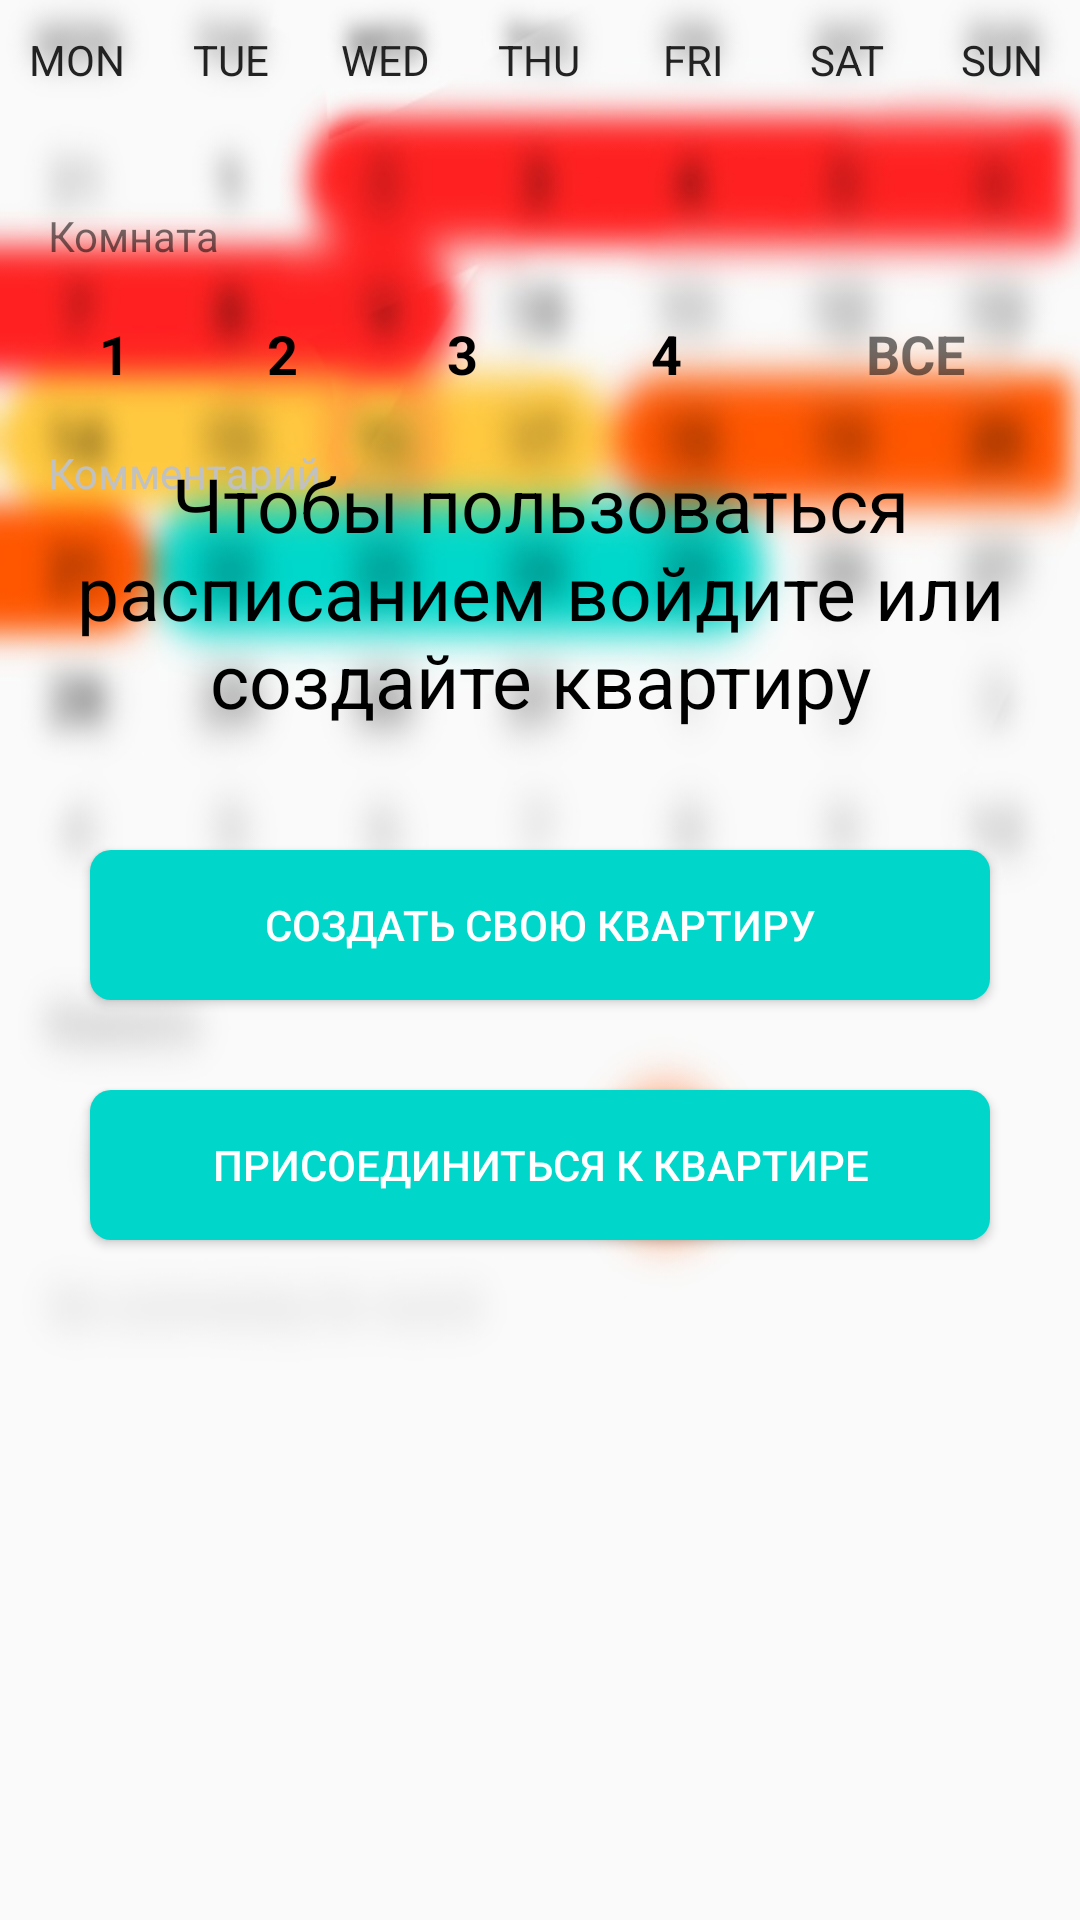

This screen was rendered from an Android layout file. Write that file and the resources it references.
<!-- AndroidManifest.xml: application theme AppTheme -->
<!-- res/layout/fragment_schedule.xml -->
<?xml version="1.0" encoding="utf-8"?>
<android.support.constraint.ConstraintLayout xmlns:android="http://schemas.android.com/apk/res/android"
    xmlns:app="http://schemas.android.com/apk/res-auto"
    xmlns:tools="http://schemas.android.com/tools"
    android:id="@+id/cl_schedule_root_view"
    android:layout_width="match_parent"
    android:layout_height="match_parent"
    android:background="@drawable/schedule_no_room_bg"
    android:orientation="vertical"
    tools:context=".presentation.schedule.ScheduleFragment">

    <android.support.constraint.ConstraintLayout
        android:id="@+id/schedule_calendar_group"
        android:layout_width="match_parent"
        android:layout_height="match_parent">
        
        <LinearLayout
            android:id="@+id/ll_schedule_header"
            android:layout_width="match_parent"
            android:layout_height="40dp"
            android:gravity="center_vertical"
            android:orientation="horizontal">

            <TextView
                android:layout_width="0dp"
                android:layout_height="wrap_content"
                android:layout_weight="1"
                android:gravity="center_horizontal"
                android:text="MON"
                android:textColor="#222222" />

            <TextView
                android:layout_width="0dp"
                android:layout_height="wrap_content"
                android:layout_weight="1"
                android:gravity="center_horizontal"
                android:text="TUE"
                android:textColor="#222222" />

            <TextView
                android:layout_width="0dp"
                android:layout_height="wrap_content"
                android:layout_weight="1"
                android:gravity="center_horizontal"
                android:text="WED"
                android:textColor="#222222" />

            <TextView
                android:layout_width="0dp"
                android:layout_height="wrap_content"
                android:layout_weight="1"
                android:gravity="center_horizontal"
                android:text="THU"
                android:textColor="#222222" />

            <TextView
                android:layout_width="0dp"
                android:layout_height="wrap_content"
                android:layout_weight="1"
                android:gravity="center_horizontal"
                android:text="FRI"
                android:textColor="#222222" />

            <TextView
                android:layout_width="0dp"
                android:layout_height="wrap_content"
                android:layout_weight="1"
                android:gravity="center_horizontal"
                android:text="SAT"
                android:textColor="#222222" />


            <TextView
                android:layout_width="0dp"
                android:layout_height="wrap_content"
                android:layout_weight="1"
                android:gravity="center_horizontal"
                android:text="SUN"
                android:textColor="#222222" />
        </LinearLayout>

        
        <GridView
            android:id="@+id/gv_schedule_grid"
            android:layout_width="match_parent"
            android:layout_height="wrap_content"
            android:gravity="center_horizontal"
            android:horizontalSpacing="0dp"
            android:numColumns="7"
            android:stretchMode="columnWidth"
            app:layout_constraintTop_toBottomOf="@id/ll_schedule_header" />


        
        <ImageView
            android:id="@+id/iv_schedule_prev_month"
            android:layout_width="20dp"
            android:layout_height="20dp"
            android:rotationY="180"
            android:src="@drawable/arrow"
            app:layout_constraintEnd_toStartOf="@id/tv_schedule_date_title"
            app:layout_constraintTop_toTopOf="@id/tv_schedule_date_title" />

        
        <TextView
            android:id="@+id/tv_schedule_date_title"
            android:layout_width="wrap_content"
            android:layout_height="wrap_content"
            android:layout_centerHorizontal="true"
            android:paddingLeft="25dp"
            android:paddingRight="25dp"
            app:layout_constraintEnd_toEndOf="parent"
            app:layout_constraintStart_toStartOf="parent"
            app:layout_constraintTop_toBottomOf="@id/gv_schedule_grid" />

        
        <ImageView
            android:id="@+id/iv_schedule_next_month"
            android:layout_width="20dp"
            android:layout_height="20dp"
            android:src="@drawable/arrow"
            app:layout_constraintStart_toEndOf="@id/tv_schedule_date_title"
            app:layout_constraintTop_toTopOf="@id/tv_schedule_date_title" />


        <TextView
            android:id="@+id/tv_schedule_room_title"
            android:layout_width="wrap_content"
            android:layout_height="wrap_content"
            android:layout_marginStart="16dp"
            android:layout_marginTop="10dp"
            android:layout_marginBottom="15dp"
            android:text="@string/schedule_room"
            app:layout_constraintStart_toStartOf="parent"
            app:layout_constraintTop_toBottomOf="@id/tv_schedule_date_title" />

        <TextView
            android:id="@+id/tv_schedule_room_1"
            android:layout_width="44dp"
            android:layout_height="44dp"
            android:layout_marginStart="16dp"
            android:layout_marginTop="8dp"
            android:gravity="center"
            android:text="1"
            android:textColor="@color/black"
            android:textSize="18sp"
            android:textStyle="bold"
            app:layout_constraintEnd_toStartOf="@+id/tv_schedule_room_2"
            app:layout_constraintHorizontal_bias="0.5"
            app:layout_constraintStart_toStartOf="parent"
            app:layout_constraintTop_toBottomOf="@+id/tv_schedule_room_title" />

        <TextView
            android:id="@+id/tv_schedule_room_2"
            android:layout_width="44dp"
            android:layout_height="44dp"
            android:layout_marginStart="12dp"
            android:layout_marginTop="8dp"
            android:gravity="center"
            android:text="2"
            android:textColor="@color/black"
            android:textSize="18sp"
            android:textStyle="bold"
            app:layout_constraintEnd_toStartOf="@+id/tv_schedule_room_3"
            app:layout_constraintHorizontal_bias="0.5"
            app:layout_constraintStart_toEndOf="@+id/tv_schedule_room_1"
            app:layout_constraintTop_toBottomOf="@+id/tv_schedule_room_title" />

        <TextView
            android:id="@+id/tv_schedule_room_3"
            android:layout_width="44dp"
            android:layout_height="44dp"
            android:layout_marginStart="16dp"
            android:layout_marginTop="8dp"
            android:gravity="center"
            android:text="3"
            android:textColor="@color/black"
            android:textSize="18sp"
            android:textStyle="bold"
            app:layout_constraintEnd_toStartOf="@+id/tv_schedule_room_4"
            app:layout_constraintHorizontal_bias="0.5"
            app:layout_constraintStart_toEndOf="@+id/tv_schedule_room_2"
            app:layout_constraintTop_toBottomOf="@+id/tv_schedule_room_title" />

        <TextView
            android:id="@+id/tv_schedule_room_4"
            android:layout_width="44dp"
            android:layout_height="44dp"
            android:layout_marginStart="24dp"
            android:layout_marginTop="8dp"
            android:gravity="center"
            android:text="4"
            android:textColor="@color/black"
            android:textSize="18sp"
            android:textStyle="bold"
            app:layout_constraintStart_toEndOf="@+id/tv_schedule_room_3"
            app:layout_constraintTop_toBottomOf="@+id/tv_schedule_room_title" />

        <TextView
            android:id="@+id/tv_schedule_all_rooms"
            android:layout_width="44dp"
            android:layout_height="44dp"
            android:layout_marginEnd="33dp"
            android:gravity="center"
            android:text="@string/schedule_all_rooms"
            android:textAllCaps="true"
            android:textSize="18sp"
            android:textStyle="bold"
            app:layout_constraintEnd_toEndOf="parent"
            app:layout_constraintTop_toTopOf="@id/tv_schedule_room_4" />

        <TextView
            android:id="@+id/tv_schedule_commentary"
            android:layout_width="wrap_content"
            android:layout_height="wrap_content"
            android:layout_marginStart="16dp"
            android:layout_marginTop="8dp"
            android:text="@string/schedule_room_comment"
            android:textColor="#c1c1c1"
            app:layout_constraintStart_toStartOf="parent"
            app:layout_constraintTop_toBottomOf="@+id/tv_schedule_room_1" />
    </android.support.constraint.ConstraintLayout>


    <android.support.constraint.ConstraintLayout
        android:id="@+id/no_room_group"
        android:layout_width="match_parent"
        android:layout_height="match_parent"
        android:visibility="visible">

        <TextView
            android:id="@+id/tv_title"
            android:layout_width="wrap_content"
            android:layout_height="wrap_content"
            android:layout_marginStart="10dp"
            android:layout_marginEnd="10dp"
            android:gravity="center"
            android:text="@string/schedule_select_or_join_room"
            android:textColor="@color/black"
            android:textSize="25sp"
            app:layout_constraintBottom_toTopOf="@id/btn_create_room"
            app:layout_constraintEnd_toEndOf="parent"
            app:layout_constraintStart_toStartOf="parent"
            app:layout_constraintTop_toTopOf="parent"
            app:layout_constraintVertical_bias="0.4"
            app:layout_constraintVertical_chainStyle="packed" />

        <Button
            android:id="@+id/btn_create_room"
            android:layout_width="match_parent"
            android:layout_height="50dp"
            android:layout_marginStart="30dp"
            android:layout_marginTop="40dp"
            android:layout_marginEnd="30dp"
            android:background="@drawable/button"
            android:text="@string/button_create_room"
            android:textColor="@color/white"
            app:layout_constraintBottom_toTopOf="@id/btn_join_room"
            app:layout_constraintEnd_toEndOf="parent"
            app:layout_constraintStart_toStartOf="parent"
            app:layout_constraintTop_toBottomOf="@id/tv_title" />

        <Button
            android:id="@+id/btn_join_room"
            android:layout_width="match_parent"
            android:layout_height="50dp"
            android:layout_marginStart="30dp"
            android:layout_marginTop="30dp"
            android:layout_marginEnd="30dp"
            android:background="@drawable/button"
            android:text="@string/button_join_room"
            android:textColor="@color/white"
            app:layout_constraintBottom_toBottomOf="parent"
            app:layout_constraintEnd_toEndOf="parent"
            app:layout_constraintStart_toStartOf="parent"
            app:layout_constraintTop_toBottomOf="@id/btn_create_room" />
    </android.support.constraint.ConstraintLayout>
</android.support.constraint.ConstraintLayout>
<!-- resources referenced by this layout -->
<resources>
  <color name="black">#000</color>
  <color name="white">#fff</color>
  <!-- drawable button (drawable) -->
  <?xml version="1.0" encoding="utf-8"?>
  <selector xmlns:android="http://schemas.android.com/apk/res/android">
      <item>
          <shape android:shape="rectangle">
              <solid android:color="@color/appStaticInterface" />
              <corners android:radius="7dp"/>
              <size android:height="60dp" android:width="300dp"/>
          </shape>
      </item>
  </selector>
  <!-- drawable schedule_no_room_bg: jpg bitmap (drawable, 53081 bytes) -->
  <string name="button_create_room">Создать свою квартиру</string>
  <string name="button_join_room">Присоединиться к квартире</string>
  <string name="schedule_all_rooms">все</string>
  <string name="schedule_room">Комната</string>
  <string name="schedule_room_comment">Комментарий</string>
  <string name="schedule_select_or_join_room">Чтобы пользоваться расписанием войдите или создайте квартиру</string>
  <style name="AppTheme" parent="Base.Theme.AppCompat.Light">
          
          <item name="colorPrimary">@color/colorPrimary</item>
          <item name="colorPrimaryDark">@color/colorPrimaryDark</item>
          <item name="colorAccent">@color/colorAccent</item>
      </style>
  <color name="appStaticInterface">#FF00D6C9</color>
  <color name="colorPrimary">#fff</color>
  <color name="colorPrimaryDark">#9e9e9e</color>
  <color name="colorAccent">#64b5f6</color>
</resources>
